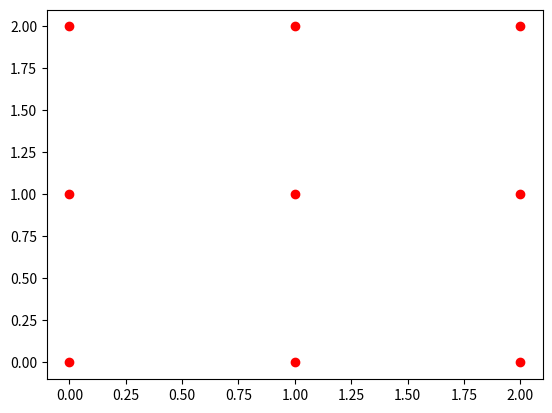

The script that saved this image:
# 第三周作业，寻找一个平面内共线的四点
# Point.py完成点的初始化和两点的斜率计算

# 算法真的好难*2

from matplotlib import pyplot as plt
import functools
import random


class Point(object):
    # (x,y)坐标初始化一个点
    def __init__(self, x, y):
        self.x = x
        self.y = y

    # 将该点画在图上
    def draw(self):
        plt.plot([self.x], [self.y], 'ro')

    # 在图上连接两点
    def drawto(self, point):
        plt.plot([self.x, point.x], [self.y, point.y], 'b-')

    # 以字符串的形式返回该点
    def toString(self):
        return '(' + str(self.x) + ' , ' + str(self.y) + ')'

    # 比较两点的y坐标的大小，若相等比较x坐标的大小
    def __lt__(self, other):
        return self.y < other.y if self.y != other.y else self.x < other.x

    def __gt__(self, other):
        return self.y > other.y if self.y != other.y else self.x > other.x

    def __eq__(self, other):
        return self.y == other.y and self.x == other.x

    def __ne__(self, other):
        return self.y != other.y or self.x != other.x

    # 计算两点间的斜率,垂直作为正无穷，自身与自身的斜率作为负无穷
    def slopeto(self, point):
        if self.__eq__(point):
            return float('-inf')
        else:
            if self.x == point.x:
                return float('inf')
            else:
                return float((self.y - point.y) / (self.x - point.x))

    # 比较多点与该点的斜率，python3中取消了sort方法中的cmp参数，支持key参数，key传入的函数支持一个参数
    # 可以用functools.cmp_to_key试试传多个参数
    def customekey(self, point1, point2):

        slope1 = self.slopeto(point1)
        slope2 = self.slopeto(point2)
        # print(point1.toString(),slope1,point2.toString() , slope2)
        if slope1 > slope2:
            return 1
        elif slope1 == slope2:
            return 0
        elif slope1 < slope2:
            return -1


if __name__ == '__main__':
    points = []
    for k in range(3):
        for i in range(3):
            point = Point(k, i)
            points.append(point)
            point.draw()
    for i in range(len(points)):
        print(points[i].toString())
        points.sort(key=functools.cmp_to_key(points[i].customekey))
        for j in range(len(points)):
            print(points[j].toString())
        print('=================')
    plt.show()
